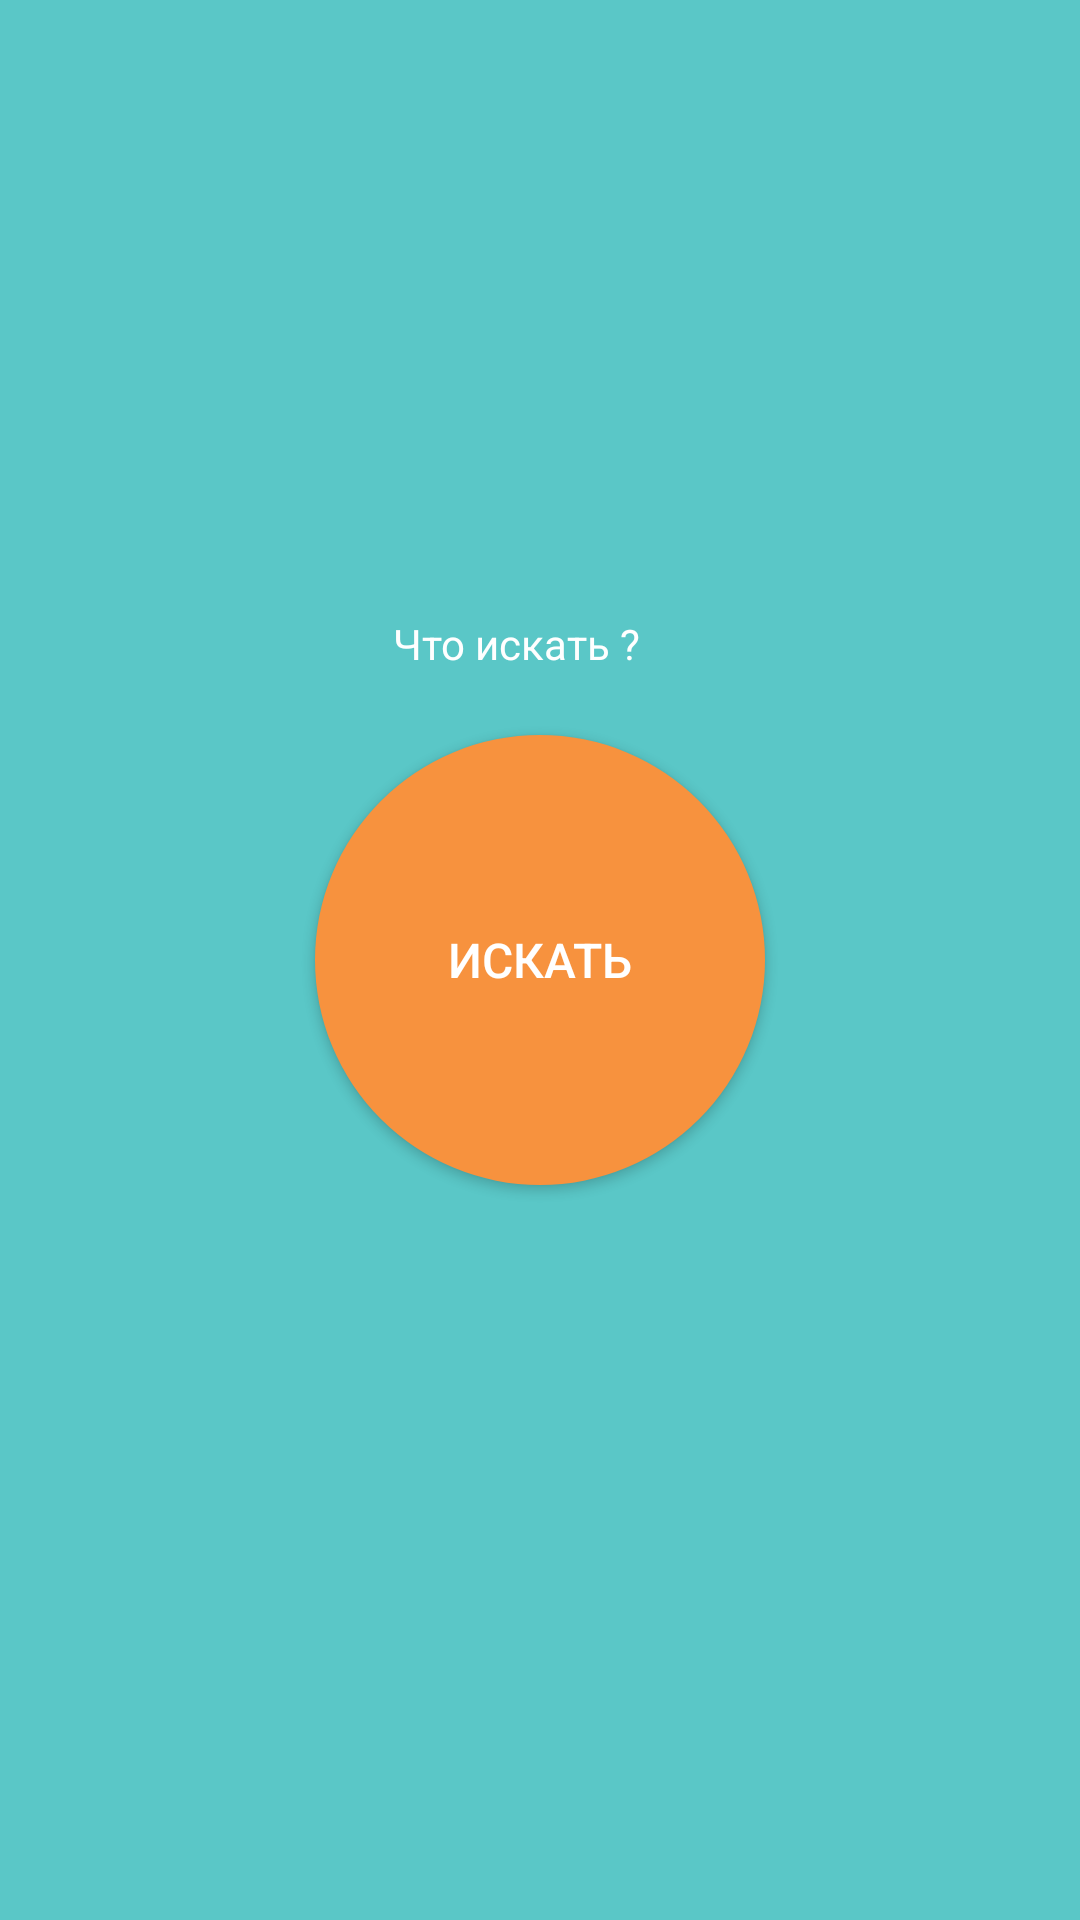

Layout XML and referenced resources for this Android screen:
<!-- AndroidManifest.xml: application theme AppTheme -->
<!-- res/layout/activity_main.xml -->
<?xml version="1.0" encoding="utf-8"?>
<android.support.constraint.ConstraintLayout xmlns:android="http://schemas.android.com/apk/res/android"
    xmlns:app="http://schemas.android.com/apk/res-auto"
    xmlns:tools="http://schemas.android.com/tools"
    android:id="@+id/root"
    android:layout_width="match_parent"
    android:layout_height="match_parent"
    android:background="#5AC7C7"
    tools:context="com.example.randomjoke.ui.activities.GetJokeActivity">

    <LinearLayout
        android:id="@+id/spinnerContainer"
        android:layout_width="wrap_content"
        android:layout_height="wrap_content"
        android:orientation="horizontal"
        android:padding="16dp"
        app:layout_constraintBottom_toTopOf="@+id/getOneMoreJoke"
        app:layout_constraintEnd_toEndOf="parent"
        app:layout_constraintStart_toStartOf="parent">

        <TextView
            android:layout_width="wrap_content"
            android:layout_height="wrap_content"
            android:layout_marginEnd="16dp"
            android:layout_marginRight="16dp"
            android:text="@string/topic"
            android:textColor="@color/white" />

        <android.support.v7.widget.AppCompatSpinner
            android:id="@+id/spinner"
            android:layout_width="wrap_content"
            android:layout_height="24dp"
            android:background="#49b1b1"
            android:paddingLeft="8dp"
            android:paddingRight="8dp"/>
    </LinearLayout>


    <LinearLayout
        android:id="@+id/cardContainer"
        android:layout_width="match_parent"
        android:layout_height="wrap_content"
        android:layout_marginBottom="8dp"
        android:layout_marginEnd="8dp"
        android:layout_marginStart="8dp"
        android:visibility="invisible"
        app:layout_constraintBottom_toTopOf="@+id/getOneMoreJoke"
        app:layout_constraintEnd_toEndOf="parent"
        app:layout_constraintStart_toStartOf="parent">

        <android.support.v7.widget.CardView
            android:id="@+id/textCard"
            android:layout_width="match_parent"
            android:layout_height="wrap_content"
            android:layout_gravity="center_vertical"
            app:cardElevation="8dp">
            <ScrollView
                android:id="@+id/textScroll"
                android:layout_width="match_parent"
                android:layout_height="wrap_content">
                <TextView
                    android:id="@+id/jokeText"
                    android:layout_width="match_parent"
                    android:layout_height="wrap_content"
                    android:padding="8dp"
                    android:textColor="@color/black"
                    tools:text="Test joke" />
            </ScrollView>
        </android.support.v7.widget.CardView>
    </LinearLayout>

    <Button
        android:id="@+id/getOneMoreJoke"
        android:layout_width="150dp"
        android:layout_height="150dp"
        android:background="@drawable/get_joke_button_bg"
        android:gravity="center"
        android:paddingLeft="16dp"
        android:paddingRight="16dp"
        android:text="@string/get_one_more_joke_text"
        android:textColor="@color/white"
        android:textSize="16sp"
        app:layout_constraintBottom_toBottomOf="parent"
        app:layout_constraintEnd_toEndOf="parent"
        app:layout_constraintStart_toStartOf="parent"
        app:layout_constraintTop_toTopOf="parent" />

    <ImageView
        android:id="@+id/readWithTTS"
        android:layout_width="wrap_content"
        android:layout_height="wrap_content"
        android:padding="8dp"
        android:background="@drawable/get_joke_button_bg"
        android:src="@drawable/tts_enable"
        android:visibility="invisible"
        app:layout_constraintBottom_toBottomOf="parent"
        app:layout_constraintEnd_toEndOf="parent"
        android:contentDescription="@string/read_with_tts_descr" />

    <ImageView
        android:id="@+id/disconnectedButton"
        android:visibility="gone"
        android:foreground="?selectableItemBackground"
        android:layout_width="wrap_content"
        android:layout_height="wrap_content"
        android:layout_marginBottom="16dp"
        android:layout_marginLeft="16dp"
        android:layout_marginStart="16dp"
        android:padding="4dp"
        android:src="@drawable/disconnected"
        app:layout_constraintBottom_toBottomOf="parent"
        app:layout_constraintStart_toStartOf="parent"
        android:contentDescription="@string/reconnect_descr" />

    <android.support.v7.widget.CardView
        android:id="@+id/waiter"
        app:cardBackgroundColor="#9a4b4b4b"
        android:background="#9a4b4b4b"
        android:clickable="true"
        android:focusable="true"
        android:visibility="invisible"
        android:layout_margin="-10dp"
        app:cardElevation="10dp"
        app:cardCornerRadius="0dp"
        android:layout_width="0dp"
        android:layout_height="0dp"
        app:layout_constraintBottom_toBottomOf="parent"
        app:layout_constraintEnd_toEndOf="parent"
        app:layout_constraintStart_toStartOf="parent"
        app:layout_constraintTop_toTopOf="parent">
        <ProgressBar
            android:layout_width="match_parent"
            android:layout_height="wrap_content"
            android:layout_gravity="center"/>
    </android.support.v7.widget.CardView>
</android.support.constraint.ConstraintLayout>
<!-- resources referenced by this layout -->
<resources>
  <color name="black">#000</color>
  <color name="white">#fff</color>
  <!-- drawable disconnected: vector/xml drawable (drawable, 3066 chars, omitted) -->
  <!-- drawable get_joke_button_bg (drawable) -->
  <?xml version="1.0" encoding="utf-8"?>
  <selector xmlns:android="http://schemas.android.com/apk/res/android">
      <item android:state_pressed="false">
          <shape android:shape="oval">
              <solid android:color="#F7923E"/>
          </shape>
      </item>
      <item android:state_pressed="true">
          <shape android:shape="oval">
              <solid android:color="#ffb373"/>
          </shape>
      </item>
  </selector>
  <!-- drawable tts_enable (drawable) -->
  <?xml version="1.0" encoding="utf-8"?>
  <vector xmlns:android="http://schemas.android.com/apk/res/android"
      android:viewportWidth="494.031"
      android:viewportHeight="494.031"
      android:width="32dp"
      android:height="32dp">
      <group
          android:scaleX="1.25"
          android:scaleY="-1.25"
          android:translateY="45">
          <path
              android:pathData="M395.225 -224.062c0.034 -6.292 -5.04 -11.401 -11.355 -11.412l-56.889 -0.148c-6.281 -0.023 -11.366 5.086 -11.378 11.344 -0.034 6.315 5.052 11.401 11.321 11.423l56.889 0.148c6.292 0 11.401 -5.063 11.412 -11.355"
              android:fillColor="#fff" />
          <path
              android:pathData="M377.157 -161.609c2.708 -5.678 0.284 -12.459 -5.404 -15.167l-51.382 -24.405c-5.666 -2.685 -12.447 -0.262 -15.132 5.416 -2.731 5.666 -0.296 12.447 5.382 15.167l51.382 24.394c5.688 2.684 12.457 0.272 15.154 -5.405"
              android:fillColor="#fff" />
          <path
              android:pathData="M377.498 -286.617c2.662 5.7 0.228 12.47 -5.461 15.132l-51.519 24.144c-5.7 2.685 -12.459 0.239 -15.132 -5.45 -2.662 -5.7 -0.216 -12.47 5.484 -15.132l51.496 -24.155c5.689 -2.674 12.481 -0.228 15.132 5.461"
              android:fillColor="#fff" />
          <path
              android:pathData="M305.818 -129.865c-16.156 4.767 -30.64 17.601 -35.681 25.6 -8.647 13.744 1.775 17.306 -1.752 55.626 -3.231 35.078 -51.53 72.806 -110.251 76.641C131.453 29.743 103.691 24.293 75.247 8.739 2.202 -31.208 -26.754 -115.643 29.668 -197.187c50.859 -73.5 3.14 -106.712 3.14 -106.712 0 0 1.889 -15.474 33.155 -36.272 31.278 -20.799 69.643 -6.69 69.643 -6.69 0 0 12.652 44.988 54.022 40.846 29.662 -4.369 71.293 1.456 81.818 11.651 9.853 9.523 -1.718 21.458 6.133 48.06 -26.908 2.628 -41.688 15.462 -43.11 33.542 29.867 -2.901 42.177 6.576 50.711 17.01 -0.228 6.144 -0.853 19.183 -1.434 27.921 26.407 7.644 36.522 33.699 22.072 37.966"
              android:fillColor="#fff" />
      </group>
  </vector>
  <string name="get_one_more_joke_text">Искать</string>
  <string name="read_with_tts_descr">Прочитать голосом (TTS)</string>
  <string name="reconnect_descr">Попробовать соединиться снова</string>
  <string name="topic">Что искать ?</string>
  <style name="AppTheme" parent="Theme.AppCompat.Light.NoActionBar">
          
          <item name="colorPrimary">@color/colorPrimary</item>
          <item name="colorPrimaryDark">@color/colorPrimaryDark</item>
          <item name="colorAccent">@color/colorAccent</item>
      </style>
  <color name="colorPrimary">#008F8F</color>
  <color name="colorPrimaryDark">#000</color>
  <color name="colorAccent">#EF6C00</color>
</resources>
